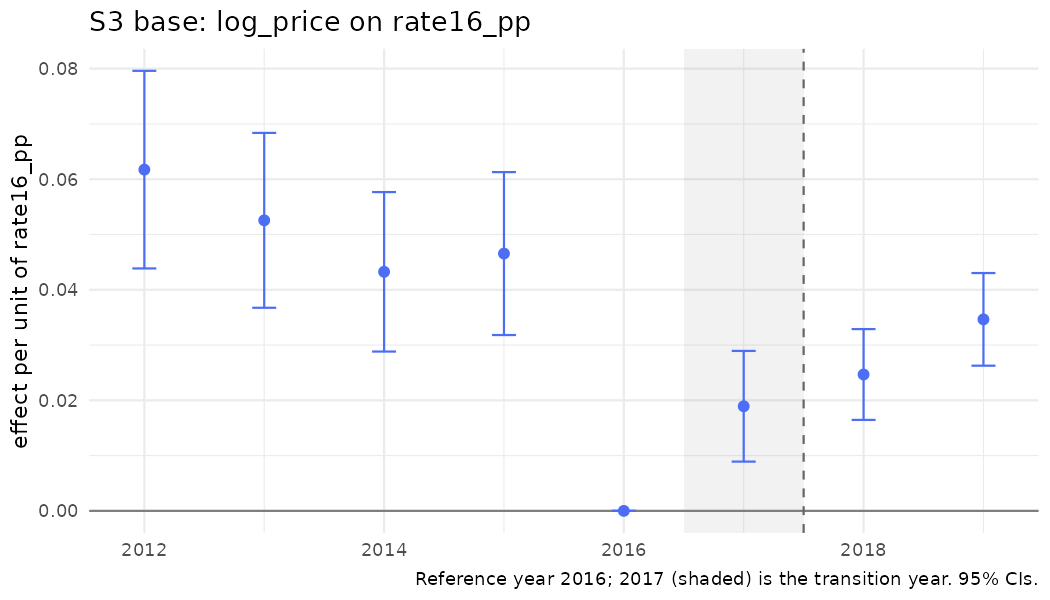

Values plotted in this chart, from the file beside it:
year, coef, se, strategy, outcome, spec_id, treat
2012, 0.06173, 0.009119, S3, log_price, S3_rate, rate16_pp
2013, 0.05256, 0.00807, S3, log_price, S3_rate, rate16_pp
2014, 0.04325, 0.007359, S3, log_price, S3_rate, rate16_pp
2015, 0.04655, 0.007518, S3, log_price, S3_rate, rate16_pp
2016, 0, 0, S3, log_price, S3_rate, rate16_pp
2017, 0.01892, 0.005107, S3, log_price, S3_rate, rate16_pp
2018, 0.02467, 0.004191, S3, log_price, S3_rate, rate16_pp
2019, 0.03464, 0.004275, S3, log_price, S3_rate, rate16_pp
